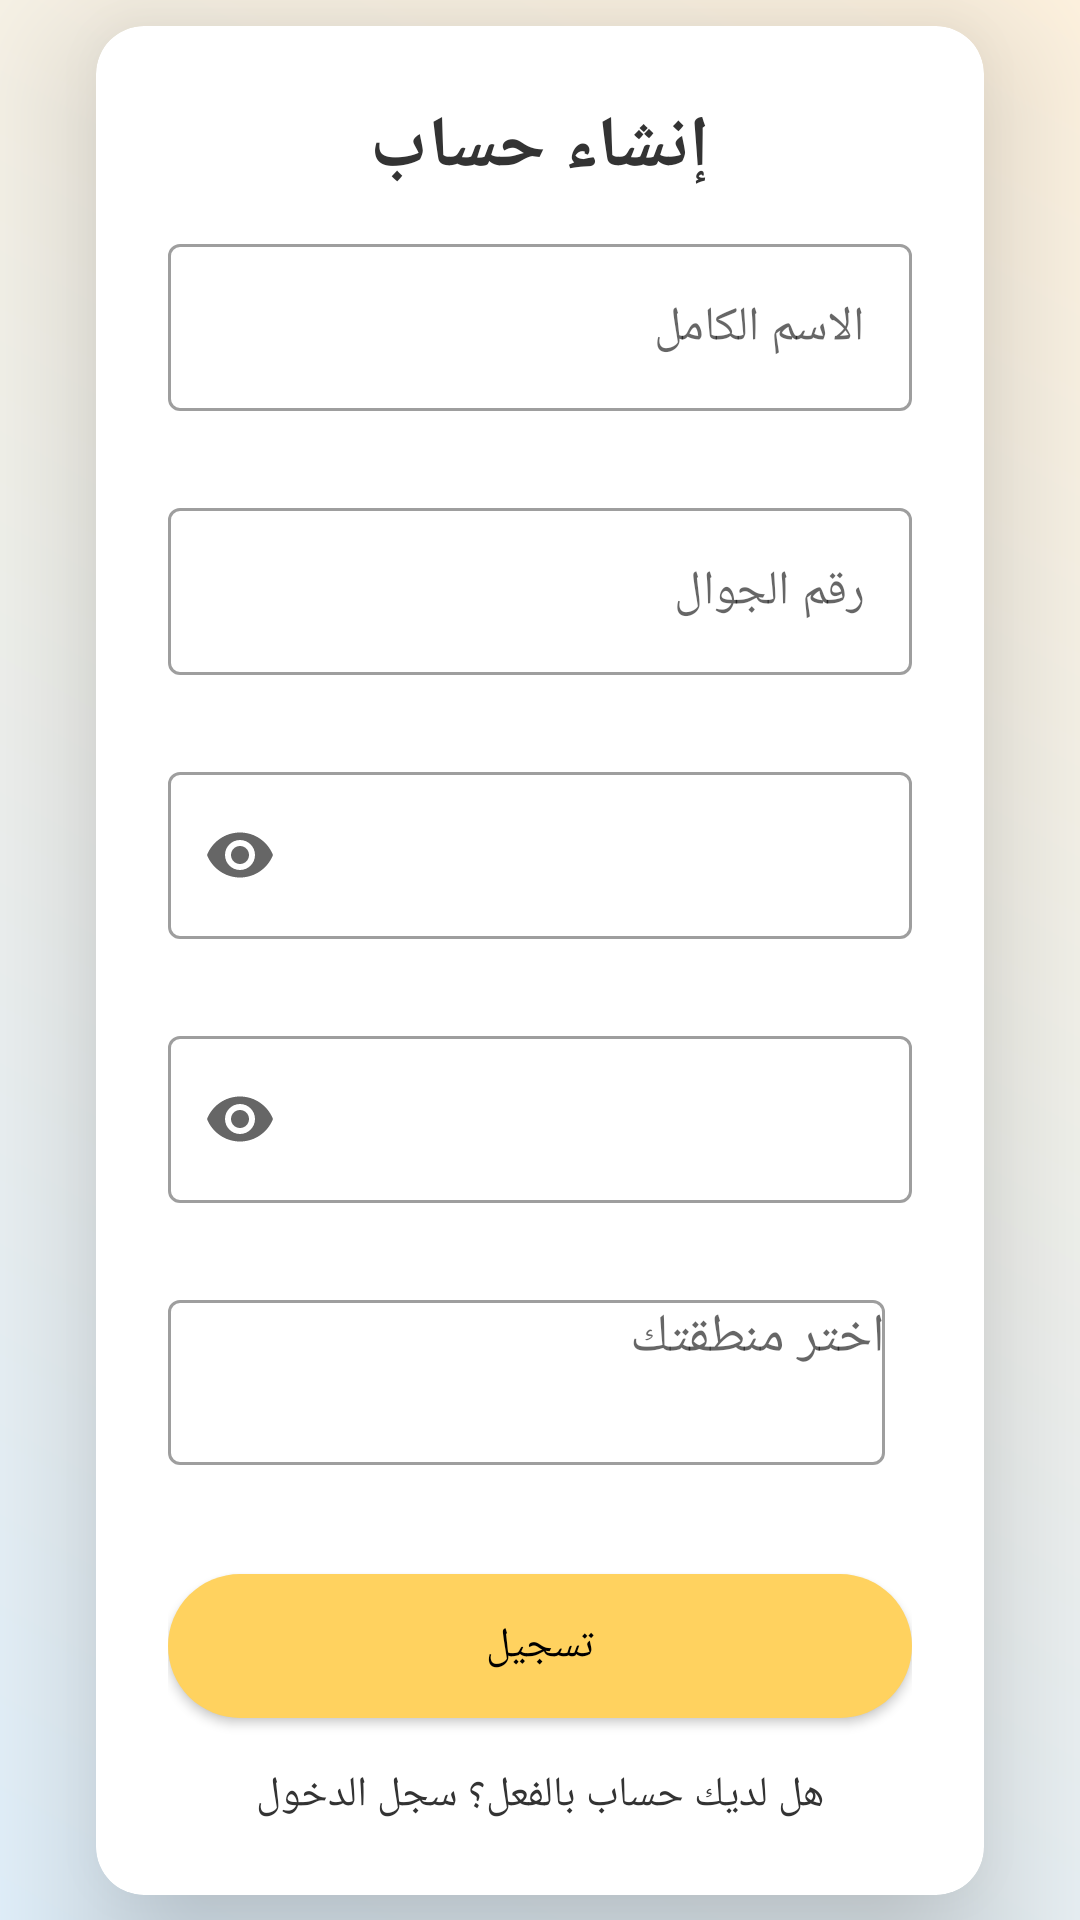

Android layout source for this screen:
<!-- AndroidManifest.xml: application theme Theme.SwapIt1 -->
<!-- res/layout/activity_signup.xml -->
<androidx.constraintlayout.widget.ConstraintLayout
    xmlns:android="http://schemas.android.com/apk/res/android"
    xmlns:app="http://schemas.android.com/apk/res-auto"
    android:layout_width="match_parent"
    android:layout_height="match_parent"
    android:background="@drawable/bg_gradient_delivery"
    android:layoutDirection="rtl">

    <androidx.cardview.widget.CardView
        android:id="@+id/signup_card"
        android:layout_width="0dp"
        android:layout_height="wrap_content"
        android:layout_margin="32dp"
        app:cardCornerRadius="16dp"
        app:cardElevation="30dp"
        app:cardPreventCornerOverlap="false"
        app:layout_constraintTop_toTopOf="parent"
        app:layout_constraintBottom_toBottomOf="parent"
        app:layout_constraintStart_toStartOf="parent"
        app:layout_constraintEnd_toEndOf="parent">

        <LinearLayout
            android:layout_width="match_parent"
            android:layout_height="wrap_content"
            android:orientation="vertical"
            android:padding="24dp"
            android:layoutDirection="rtl">

            <TextView
                android:layout_width="wrap_content"
                android:layout_height="wrap_content"
                android:text="إنشاء حساب"
                android:textColor="#333"
                android:textSize="24sp"
                android:textStyle="bold"
                android:layout_gravity="center_horizontal"/>

            
            <com.google.android.material.textfield.TextInputLayout
                android:id="@+id/tilFullName"
                style="@style/Widget.MaterialComponents.TextInputLayout.OutlinedBox"
                android:layout_width="match_parent"
                android:layout_height="wrap_content"
                android:layout_marginTop="16dp"
                app:hintEnabled="false"
                app:errorEnabled="true">

                <com.google.android.material.textfield.TextInputEditText
                    android:id="@+id/fullNameEditText"
                    android:layout_width="match_parent"
                    android:layout_height="wrap_content"
                    android:hint="الاسم الكامل"
                    android:textDirection="rtl"
                    android:gravity="right"/>
            </com.google.android.material.textfield.TextInputLayout>

            
            <com.google.android.material.textfield.TextInputLayout
                android:id="@+id/tilPhone"
                style="@style/Widget.MaterialComponents.TextInputLayout.OutlinedBox"
                android:layout_width="match_parent"
                android:layout_height="wrap_content"
                android:layout_marginTop="12dp"
                app:hintEnabled="false"
                app:errorEnabled="true">

                <com.google.android.material.textfield.TextInputEditText
                    android:id="@+id/phoneEditText"
                    android:layout_width="match_parent"
                    android:layout_height="wrap_content"
                    android:hint="رقم الجوال"
                    android:inputType="phone"
                    android:textDirection="rtl"
                    android:gravity="right"/>
            </com.google.android.material.textfield.TextInputLayout>

            
            <com.google.android.material.textfield.TextInputLayout
                android:id="@+id/tilPassword"
                style="@style/Widget.MaterialComponents.TextInputLayout.OutlinedBox"
                android:layout_width="match_parent"
                android:layout_height="wrap_content"
                android:layout_marginTop="12dp"
                app:hintEnabled="false"
                app:errorEnabled="true"
                app:endIconMode="password_toggle">

                <com.google.android.material.textfield.TextInputEditText
                    android:id="@+id/passwordEditText"
                    android:layout_width="match_parent"
                    android:layout_height="wrap_content"
                    android:hint="كلمة المرور"
                    android:inputType="textPassword"
                    android:textDirection="rtl"
                    android:gravity="right"/>
            </com.google.android.material.textfield.TextInputLayout>

            
            <com.google.android.material.textfield.TextInputLayout
                android:id="@+id/tilConfirm"
                style="@style/Widget.MaterialComponents.TextInputLayout.OutlinedBox"
                android:layout_width="match_parent"
                android:layout_height="wrap_content"
                android:layout_marginTop="12dp"
                app:hintEnabled="false"
                app:errorEnabled="true"
                app:endIconMode="password_toggle">

                <com.google.android.material.textfield.TextInputEditText
                    android:id="@+id/confirmPasswordEditText"
                    android:layout_width="match_parent"
                    android:layout_height="wrap_content"
                    android:hint="تأكيد كلمة المرور"
                    android:inputType="textPassword"
                    android:textDirection="rtl"
                    android:gravity="right"/>
            </com.google.android.material.textfield.TextInputLayout>

            
            <com.google.android.material.textfield.TextInputLayout
                android:id="@+id/tilLocation"
                style="@style/Widget.MaterialComponents.TextInputLayout.OutlinedBox"
                android:layout_width="match_parent"
                android:layout_height="wrap_content"
                android:layout_marginTop="12dp"
                app:hintEnabled="false"
                app:errorEnabled="true">

                <AutoCompleteTextView
                    android:id="@+id/locationDropdown"
                    android:layout_width="match_parent"
                    android:layout_marginStart="9dp"
                    android:layout_height="55dp"
                    android:focusable="false"
                    android:gravity="right"
                    android:hint="اختر منطقتك"

                    android:inputType="none"
                    android:textDirection="rtl" />
            </com.google.android.material.textfield.TextInputLayout>

            <com.google.android.material.button.MaterialButton
                android:id="@+id/signupButton"
                android:layout_width="match_parent"
                android:layout_height="wrap_content"
                android:text="تسجيل"
                android:layout_marginTop="16dp"
                android:textColor="#000"
                app:backgroundTint="@null"
                android:background="@drawable/rounded_button"/>

            <TextView
                android:id="@+id/goToLogin"
                android:layout_width="wrap_content"
                android:layout_height="wrap_content"
                android:text="هل لديك حساب بالفعل؟ سجل الدخول"
                android:textSize="14sp"
                android:textColor="#333"
                android:layout_marginTop="16dp"
                android:layout_gravity="center_horizontal"/>
        </LinearLayout>
    </androidx.cardview.widget.CardView>

</androidx.constraintlayout.widget.ConstraintLayout>
<!-- resources referenced by this layout -->
<resources>
  <!-- drawable bg_gradient_delivery (drawable) -->
  <?xml version="1.0" encoding="utf-8"?>
  <shape xmlns:android="http://schemas.android.com/apk/res/android">
      <gradient xmlns:android="http://schemas.android.com/apk/res/android"
          android:startColor="#E3F2FD"
          android:endColor="#FFF3E0"
          android:angle="45" />
  
  </shape>
  <!-- drawable rounded_button (drawable) -->
  <shape xmlns:android="http://schemas.android.com/apk/res/android"
      android:shape="rectangle">
      <solid android:color="#FFD25F"/>
      <corners android:radius="32dp"/>
  </shape>
  <style name="Theme.SwapIt1" parent="Theme.MaterialComponents.Light.NoActionBar">
          
          <item name="colorPrimary">@color/YellowLight</item>
          <item name="colorPrimaryVariant">@color/blackDark</item>
          <item name="colorOnPrimary">@color/blackDark</item>
  
           Secondary brand color.
                  <item name="colorSecondary">@color/blue</item>
                  <item name="colorSecondaryVariant">@color/grey</item>
                  <item name="colorOnSecondary">@color/black</item>
          
          <item name="android:statusBarColor">@color/YellowLight</item>
          
  
          <item name="android:textColorPrimary">#000000</item>
  
          <item name="windowActionBar">false</item>
          <item name="windowNoTitle">true</item>
  
          <item name="materialButtonOutlinedStyle">@style/CustomOutlineButton</item>
  
  
  
  
      </style>
  <color name="YellowLight">#EDD99B</color>
  <color name="blackDark">#000000</color>
  <color name="blue">#85B0D7</color>
  <color name="grey">#E8E8E8</color>
  <color name="black">#828282</color>
  <style name="CustomOutlineButton" parent="Widget.MaterialComponents.Button.OutlinedButton">
          <item name="strokeColor">@color/YellowDark</item>
          <item name="strokeWidth">1.5dp</item>
          <item name="backgroundTint">@color/white</item>
          <item name="android:textColor">@color/blackDark</item>
      </style>
  <color name="YellowDark">#F9BC25</color>
  <color name="white">#F8F8F8</color>
</resources>
